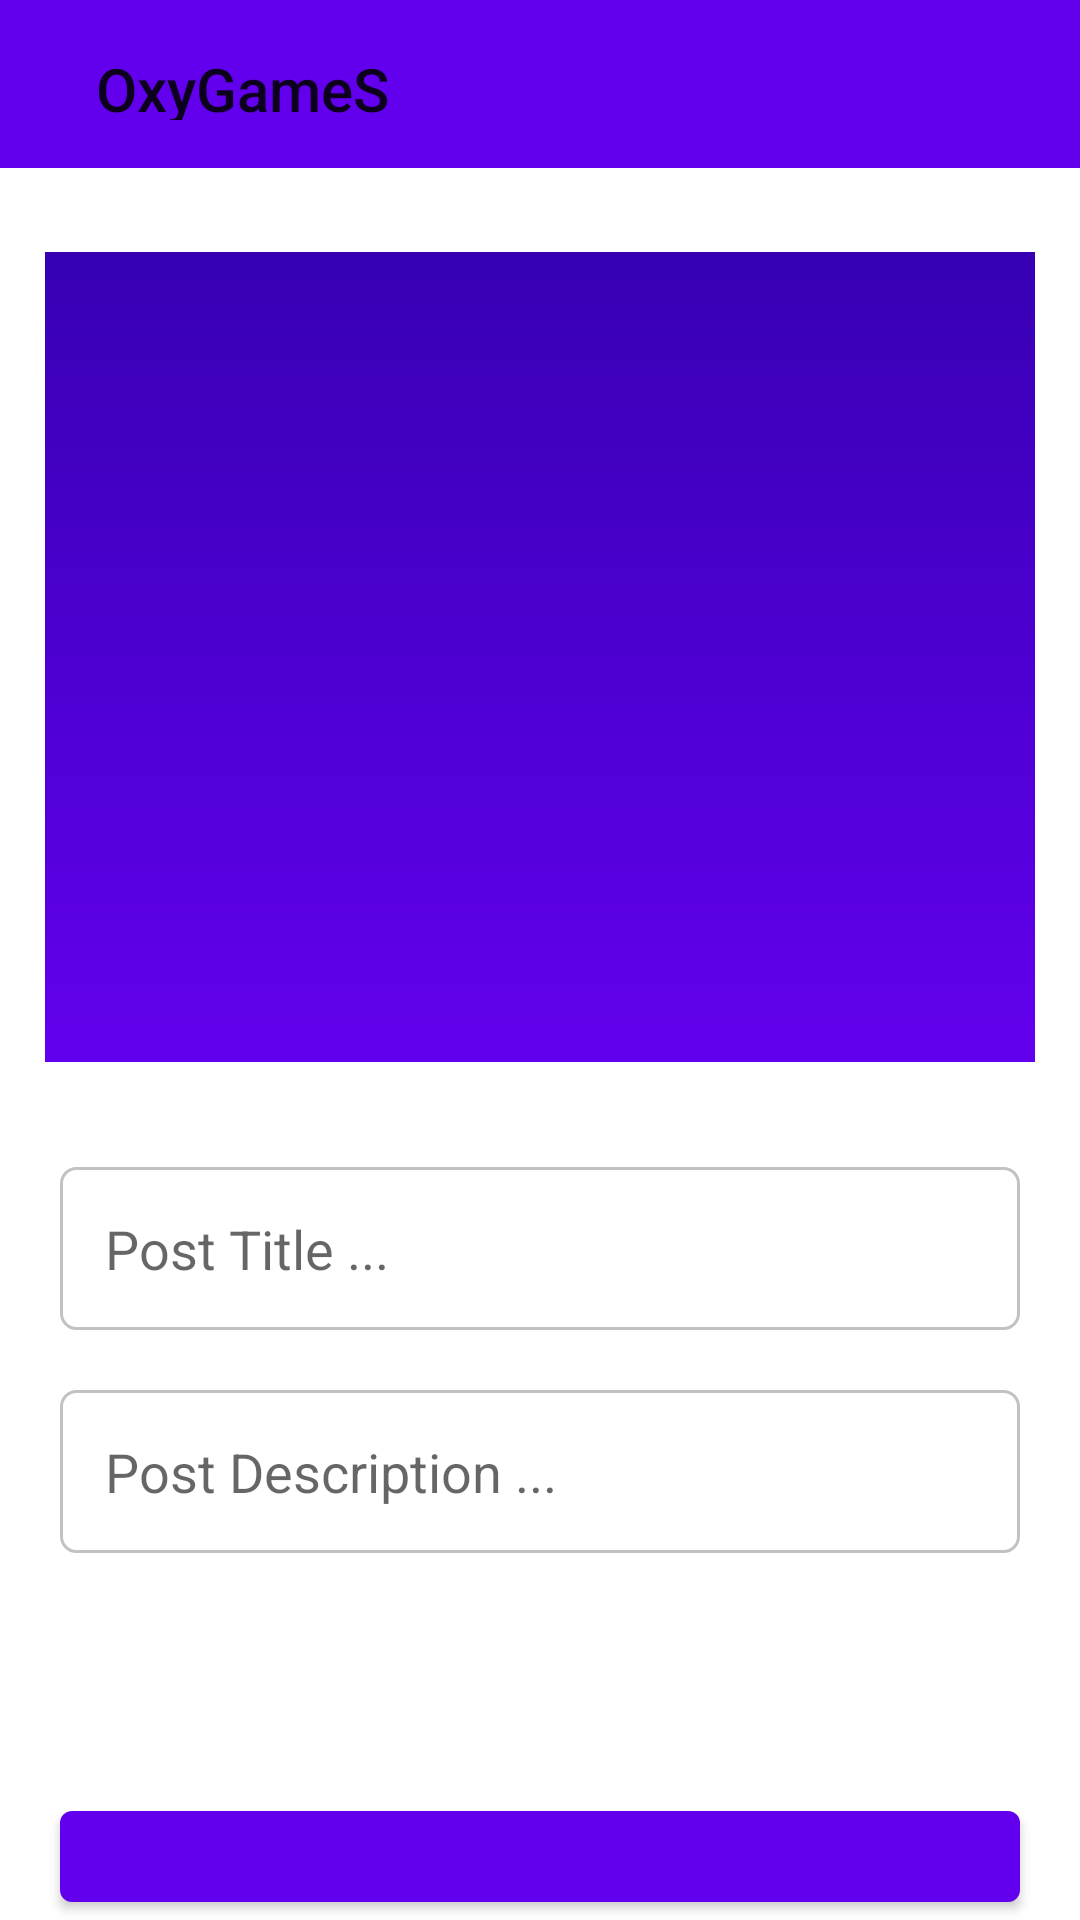

Layout XML and referenced resources for this Android screen:
<!-- AndroidManifest.xml: application theme Theme.OxyGameS -->
<!-- res/layout/activity_post.xml -->
<?xml version="1.0" encoding="utf-8"?>
<layout xmlns:android="http://schemas.android.com/apk/res/android"
    xmlns:app="http://schemas.android.com/apk/res-auto"
    xmlns:tools="http://schemas.android.com/tools">

    <RelativeLayout
        android:layout_width="match_parent"
        android:layout_height="match_parent"
        tools:context=".activity.PostActivity">

        <androidx.appcompat.widget.Toolbar
            android:id="@+id/toolbar_post"
            android:layout_width="match_parent"
            android:layout_height="?attr/actionBarSize"
            android:background="?attr/colorPrimary"
            app:popupTheme="@style/Theme.OxyGameS.PopupOverlay">

            <TextView
                android:id="@+id/title_post"
                android:layout_width="wrap_content"
                android:layout_height="wrap_content"
                android:gravity="center"
                android:minHeight="?actionBarSize"
                android:padding="@dimen/appbar_padding"
                android:text="@string/app_name"
                android:textAppearance="@style/TextAppearance.Widget.AppCompat.Toolbar.Title" />

        </androidx.appcompat.widget.Toolbar>

        <ImageButton
            android:id="@+id/imageSelect"
            android:layout_width="match_parent"
            android:layout_height="300dp"
            android:layout_alignParentTop="true"
            android:layout_marginTop="69dp"
            android:adjustViewBounds="true"
            android:background="#00FFFFFF"
            android:contentDescription="@string/label_todo"
            android:padding="15dp"
            android:scaleType="centerCrop"
            app:srcCompat="@drawable/ic_login_background" />

        <EditText
            android:id="@+id/titleField"
            android:layout_width="match_parent"
            android:layout_height="wrap_content"
            android:layout_below="@+id/imageSelect"
            android:layout_centerHorizontal="true"
            android:layout_marginStart="20dp"
            android:layout_marginLeft="20dp"
            android:layout_marginTop="20dp"
            android:layout_marginEnd="20dp"
            android:layout_marginRight="20dp"
            android:autofillHints=""
            android:background="@drawable/input_outline"
            android:ems="10"
            android:hint="@string/label_post_title"
            android:inputType="textPersonName"
            android:padding="15dp" />

        <EditText
            android:id="@+id/descField"
            android:layout_width="match_parent"
            android:layout_height="wrap_content"
            android:layout_below="@+id/titleField"
            android:layout_marginStart="20dp"
            android:layout_marginLeft="20dp"
            android:layout_marginTop="20dp"
            android:layout_marginEnd="20dp"
            android:layout_marginRight="20dp"
            android:background="@drawable/input_outline"
            android:ems="10"
            android:hint="@string/label_post_description"
            android:gravity="start|top"
            android:importantForAutofill="no"
            android:inputType="textMultiLine"
            android:padding="15dp" />

        <Button
            android:id="@+id/submitBtn"
            android:layout_width="match_parent"
            android:layout_height="wrap_content"
            android:layout_below="@+id/descField"
            android:layout_marginStart="20dp"
            android:layout_marginLeft="20dp"
            android:layout_marginTop="80dp"
            android:layout_marginEnd="20dp"
            android:layout_marginRight="20dp"
            android:padding="15dp"
            android:text="@string/label_submit_post" />

    </RelativeLayout>
</layout>
<!-- resources referenced by this layout -->
<resources>
  <dimen name="appbar_padding">16dp</dimen>
  <!-- drawable ic_login_background (drawable) -->
  <?xml version="1.0" encoding="utf-8"?>
  <shape xmlns:android="http://schemas.android.com/apk/res/android" android:shape="rectangle">
  
      <gradient android:startColor="@color/design_default_color_primary_dark"
          android:endColor="@color/design_default_color_primary"
          android:angle="270"/>
  </shape>
  <!-- drawable input_outline (drawable) -->
  <?xml version="1.0" encoding="utf-8"?>
  <shape xmlns:android="http://schemas.android.com/apk/res/android">
  
      <stroke android:color="@color/grey" android:width="1dp"/>
      <corners android:radius="5dp" />
  </shape>
  <string name="app_name">OxyGameS</string>
  <string name="label_post_description">Post Description ...</string>
  <string name="label_post_title">Post Title ...</string>
  <string name="label_submit_post">Submit Post</string>
  <string name="label_todo">TODO</string>
  <style name="Theme.OxyGameS.PopupOverlay" parent="ThemeOverlay.AppCompat.Light" />
  <style name="Theme.OxyGameS" parent="Theme.MaterialComponents.DayNight.DarkActionBar">
          
          <item name="colorPrimary">@color/purple_500</item>
          <item name="colorPrimaryVariant">@color/purple_700</item>
          <item name="colorOnPrimary">@color/white</item>
          
          <item name="colorSecondary">@color/teal_200</item>
          <item name="colorSecondaryVariant">@color/teal_700</item>
          <item name="colorOnSecondary">@color/black</item>
          
          <item name="android:statusBarColor" tools:targetApi="l">?attr/colorPrimaryVariant</item>
          
          <item name="colorPrimaryDark">@color/colorPrimaryDark</item>
          <item name="colorAccent">@color/colorAccent</item>
      </style>
  <color name="grey">#C2C2C2</color>
  <color name="purple_500">#FF6200EE</color>
  <color name="purple_700">#FF3700B3</color>
  <color name="white">#FFFFFFFF</color>
  <color name="teal_200">#FF03DAC5</color>
  <color name="teal_700">#FF018786</color>
  <color name="black">#FF000000</color>
  <color name="colorPrimaryDark">#0D002B</color>
  <color name="colorAccent">#BAA700</color>
</resources>
